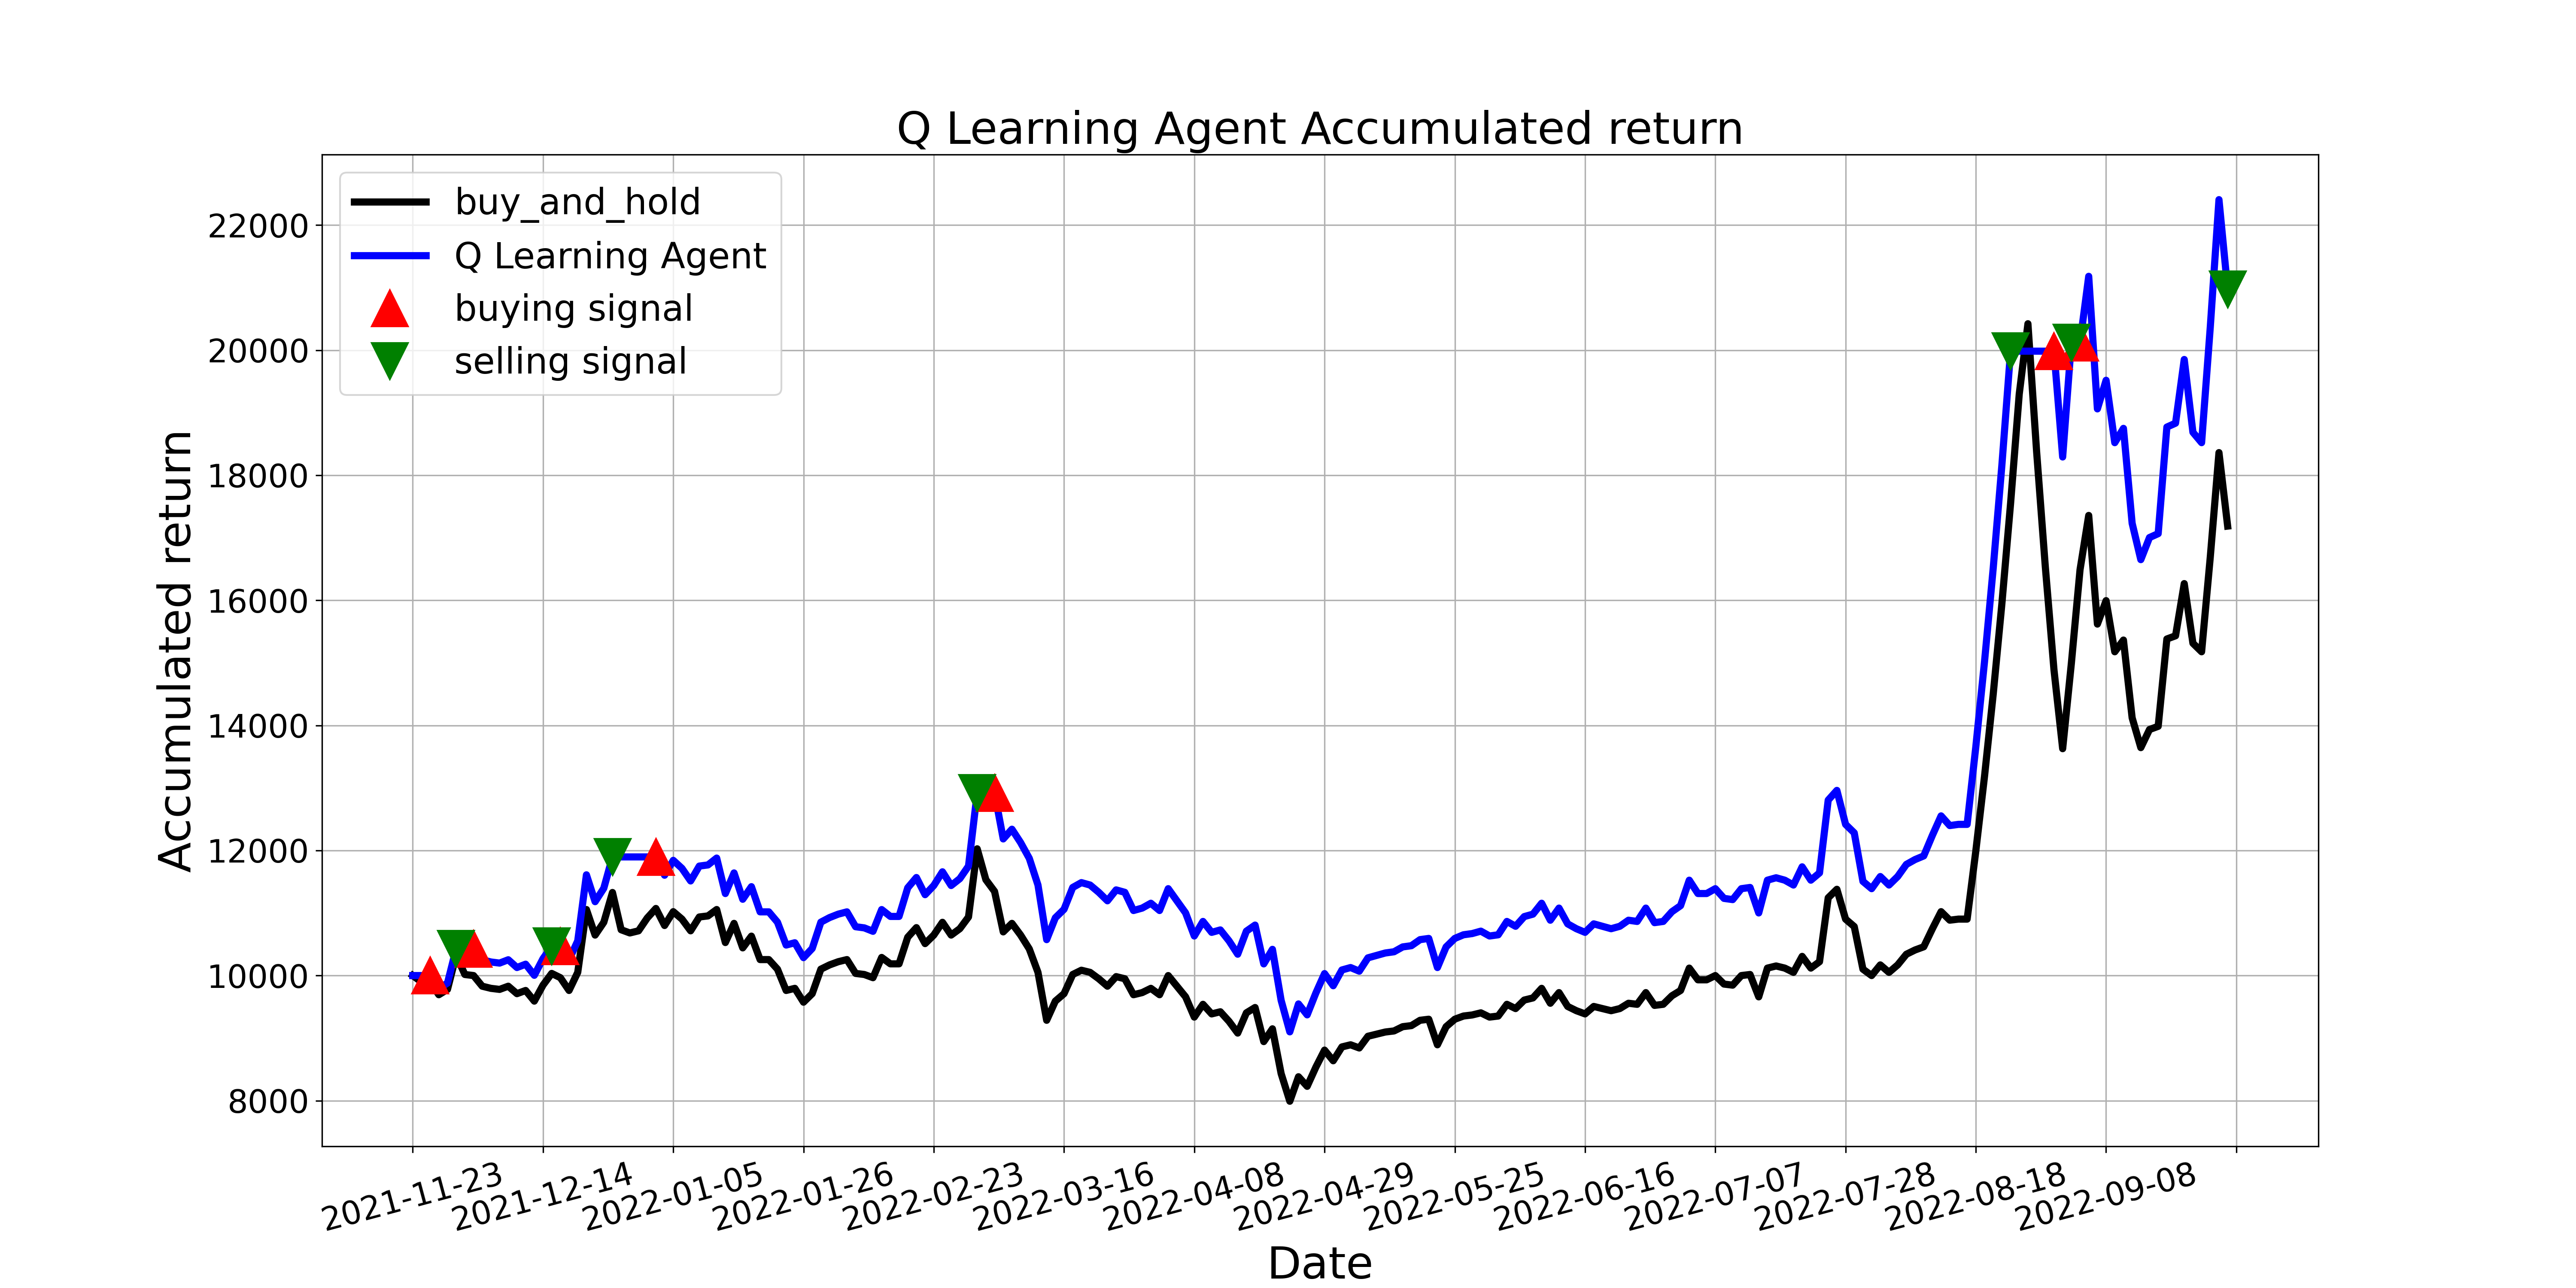

The data file committed next to this chart (first rows):
, tradeDate, B&H, action, operation, return
0, 2021-11-23, 10000, 0, 0, 10000
1, 2021-11-24, 9898, 7, 0, 10000
2, 2021-11-25, 9898, 1, 1, 10000
3, 2021-11-26, 9693, 7, 0, 9793
4, 2021-11-29, 9779, 1, 0, 9880
5, 2021-11-30, 10324, 2, 2, 10430
6, 2021-12-01, 10017, 7, 0, 10430
7, 2021-12-02, 10000, 1, 1, 10430
8, 2021-12-03, 9830, 7, 0, 10253
9, 2021-12-06, 9796, 7, 0, 10217
10, 2021-12-07, 9779, 6, 0, 10199
11, 2021-12-08, 9830, 1, 0, 10253
12, 2021-12-09, 9710, 2, 0, 10128
13, 2021-12-10, 9762, 1, 0, 10182
14, 2021-12-13, 9591, 7, 0, 10004
15, 2021-12-14, 9847, 1, 0, 10270
16, 2021-12-15, 10034, 2, 2, 10466
17, 2021-12-16, 9966, 1, 1, 10466
18, 2021-12-17, 9762, 7, 0, 10251
19, 2021-12-20, 10051, 7, 0, 10555
20, 2021-12-21, 11056, 7, 0, 11611
21, 2021-12-22, 10647, 1, 0, 11181
22, 2021-12-23, 10852, 7, 0, 11396
23, 2021-12-24, 11328, 2, 2, 11897
24, 2021-12-27, 10732, 2, 0, 11897
25, 2021-12-28, 10681, 3, 0, 11897
26, 2021-12-29, 10715, 11, 0, 11897
27, 2021-12-30, 10920, 2, 0, 11897
28, 2021-12-31, 11073, 1, 1, 11897
29, 2022-01-04, 10800, 7, 0, 11604
30, 2022-01-05, 11022, 1, 0, 11842
31, 2022-01-06, 10903, 7, 0, 11714
32, 2022-01-07, 10715, 1, 0, 11513
33, 2022-01-10, 10937, 1, 0, 11751
34, 2022-01-11, 10954, 7, 0, 11769
35, 2022-01-12, 11056, 2, 0, 11879
36, 2022-01-13, 10528, 3, 0, 11311
37, 2022-01-14, 10834, 3, 0, 11641
38, 2022-01-17, 10443, 7, 0, 11220
39, 2022-01-18, 10630, 1, 0, 11421
40, 2022-01-19, 10255, 2, 0, 11019
41, 2022-01-20, 10255, 1, 0, 11019
42, 2022-01-21, 10102, 2, 0, 10854
43, 2022-01-24, 9762, 11, 0, 10488
44, 2022-01-25, 9796, 2, 0, 10524
45, 2022-01-26, 9574, 11, 0, 10287
46, 2022-01-27, 9710, 2, 0, 10433
47, 2022-01-28, 10102, 1, 0, 10854
48, 2022-02-07, 10170, 2, 0, 10927
49, 2022-02-08, 10221, 1, 0, 10982
50, 2022-02-09, 10255, 2, 0, 11019
51, 2022-02-10, 10034, 7, 0, 10781
52, 2022-02-11, 10017, 1, 0, 10762
53, 2022-02-14, 9966, 2, 0, 10707
54, 2022-02-15, 10290, 2, 0, 11055
55, 2022-02-16, 10187, 2, 0, 10945
56, 2022-02-17, 10187, 7, 0, 10945
57, 2022-02-18, 10613, 1, 0, 11403
58, 2022-02-21, 10766, 7, 0, 11568
59, 2022-02-22, 10511, 2, 0, 11293
... 150 more rows
